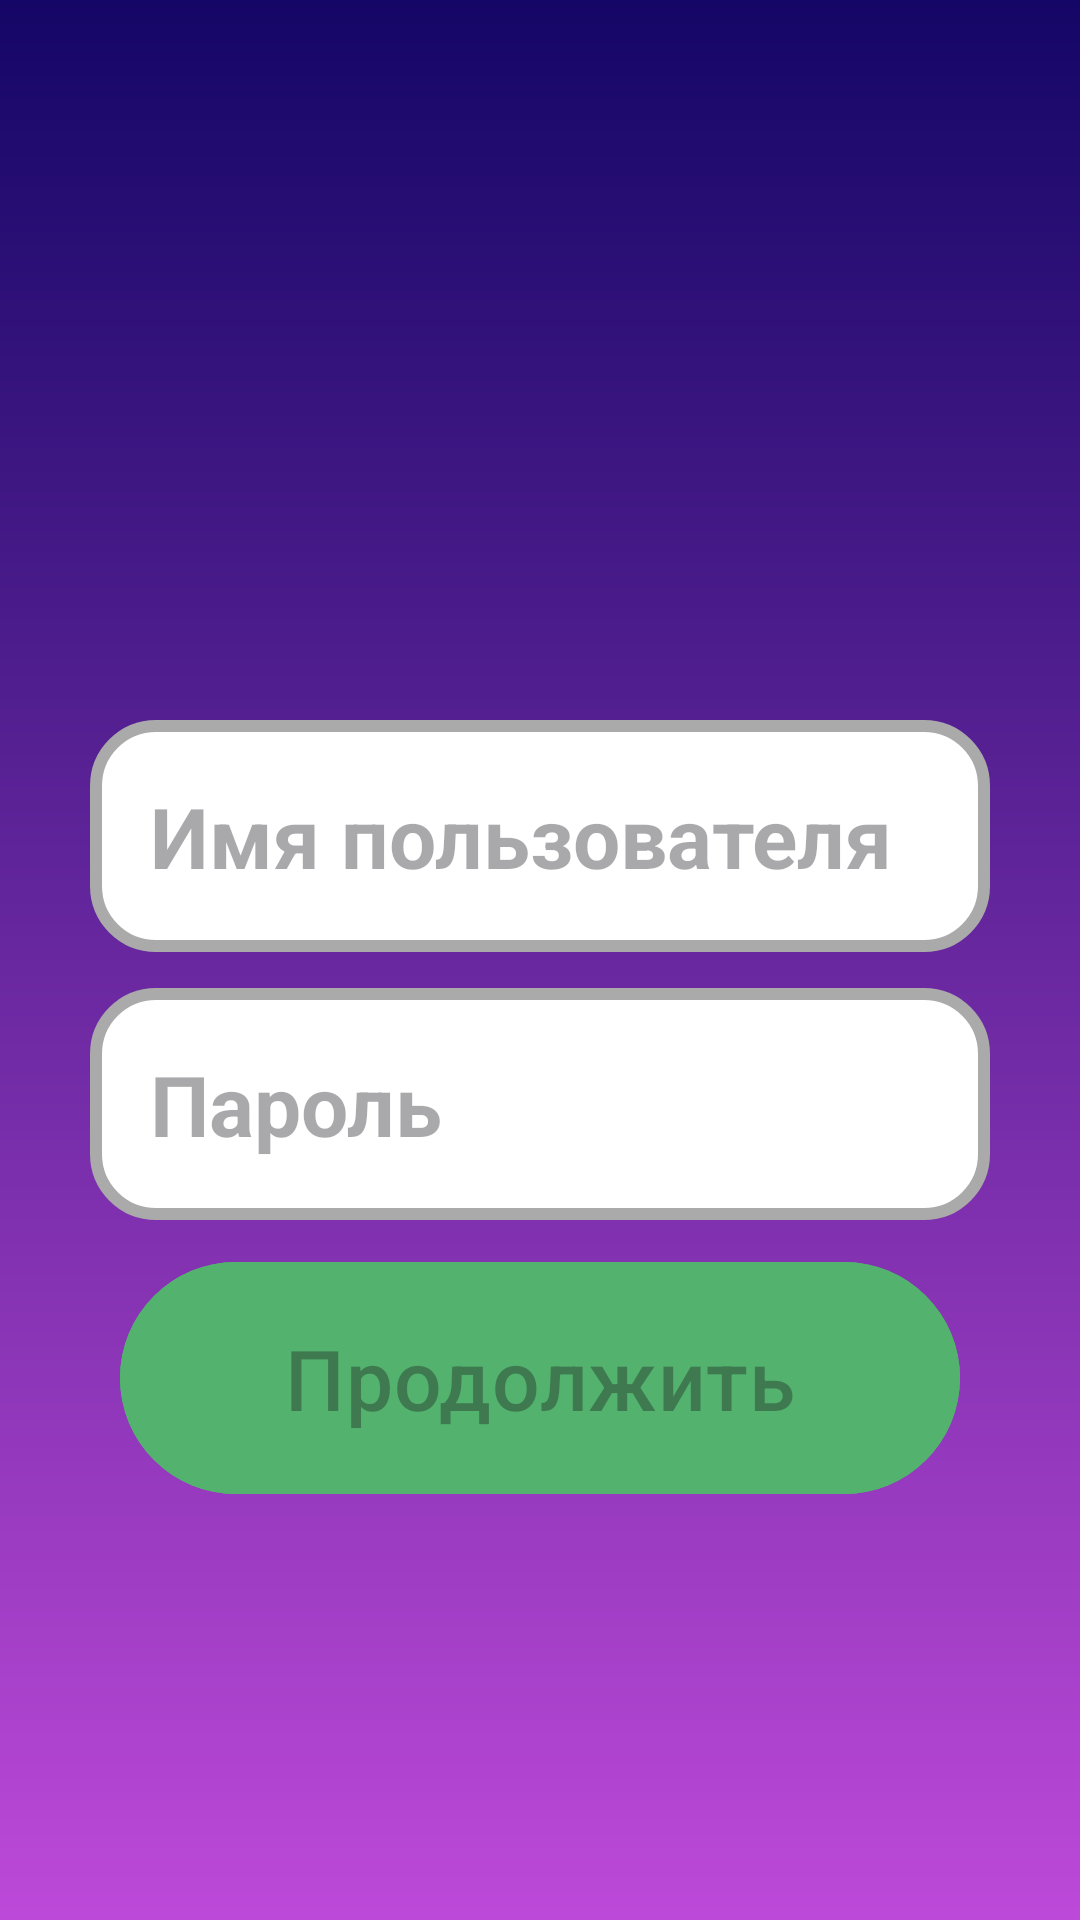

Here is an Android app screen rendered from its layout file. Give the layout XML and the strings, colors and styles it references.
<!-- AndroidManifest.xml: application theme Theme.MyAppThirdMonth -->
<!-- res/layout/activity_second.xml -->
<?xml version="1.0" encoding="utf-8"?>
<androidx.constraintlayout.widget.ConstraintLayout xmlns:android="http://schemas.android.com/apk/res/android"
    xmlns:app="http://schemas.android.com/apk/res-auto"
    xmlns:tools="http://schemas.android.com/tools"
    android:id="@+id/main"
    android:layout_width="match_parent"
    android:background="@drawable/container_gradient_background"
    android:layout_height="match_parent"
    tools:context=".SecondActivity">

    <EditText
        android:id="@+id/etUsername"
        android:layout_width="match_parent"
        android:textColor="@color/black"
        android:textSize="28sp"
        android:textStyle="bold"
        android:gravity="start"
        android:background="@drawable/edit_text_shape"
        android:padding="20dp"
        android:layout_height="wrap_content"
        android:layout_marginHorizontal="30dp"
        android:layout_marginTop="240dp"
        app:layout_constraintTop_toTopOf="parent"
        app:layout_constraintStart_toStartOf="parent"
        app:layout_constraintEnd_toEndOf="parent"
        android:hint="@string/user_name"/>
    <EditText
        android:id="@+id/etPassword"
        android:layout_width="match_parent"
        android:layout_marginTop="12dp"
        android:textColor="@color/black"
        android:textSize="28sp"
        android:textStyle="bold"
        android:gravity="start"
        android:background="@drawable/edit_text_shape"
        android:padding="20dp"
        android:layout_height="wrap_content"
        android:layout_marginHorizontal="30dp"
        app:layout_constraintTop_toBottomOf="@id/etUsername"
        app:layout_constraintStart_toStartOf="parent"
        app:layout_constraintEnd_toEndOf="parent"
        android:hint="@string/password"/>

    <com.google.android.material.button.MaterialButton
        android:layout_width="match_parent"
        android:layout_height="wrap_content"
        android:text="@string/continue_btn"
        android:textSize="28sp"
        android:id="@+id/btnContinue2"
        android:padding="20dp"
        android:layout_marginTop="10dp"
        android:backgroundTint="#53B36E"
        android:layout_marginHorizontal="40dp"
        app:layout_constraintTop_toBottomOf="@id/etPassword"
        app:layout_constraintStart_toStartOf="parent"
        app:layout_constraintEnd_toEndOf="parent"
        android:enabled="false" />

</androidx.constraintlayout.widget.ConstraintLayout>
<!-- resources referenced by this layout -->
<resources>
  <!-- drawable container_gradient_background (drawable) -->
  <?xml version="1.0" encoding="utf-8"?>
  <shape xmlns:android="http://schemas.android.com/apk/res/android">
      <gradient android:startColor="#140666"
          android:endColor="#BD49D9"
          android:type="linear"
          android:angle="270"/>
  </shape>
  <!-- drawable edit_text_shape (drawable) -->
  <?xml version="1.0" encoding="utf-8"?>
  <shape xmlns:android="http://schemas.android.com/apk/res/android">
      <corners android:radius="20dp"/>
      <solid android:color="@color/white"/>
      <stroke android:width="4dp" android:color="@android:color/darker_gray"/>
  </shape>
  <string name="continue_btn">Продолжить</string>
  <string name="password">Пароль</string>
  <string name="user_name">Имя пользователя</string>
  <style name="Theme.MyAppThirdMonth" parent="Base.Theme.MyAppThirdMonth" />
  <style name="Base.Theme.MyAppThirdMonth" parent="Theme.Material3.DayNight.NoActionBar">
          
          
      </style>
  <!-- not gathered from this repository: default colours our renderer supplied (Android Studio template values) -->
  <color name="black">#FF000000</color>
  <color name="white">#FFFFFFFF</color>
</resources>
